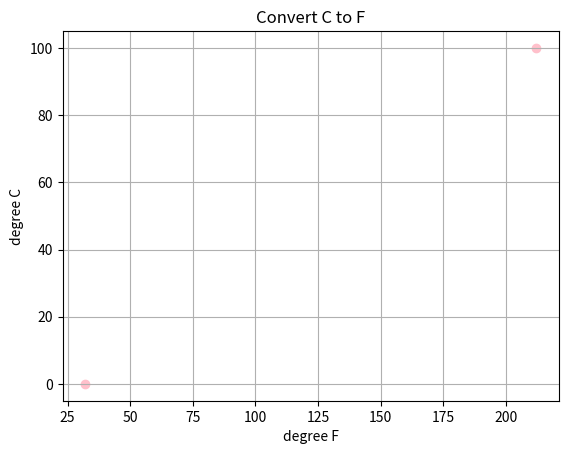

Python code for this plot:
import matplotlib.pyplot as plt
#plt.ion()
F = [32,212]
C = [0,100]

plt.title('Convert C to F')
plt.ylabel('degree C')
plt.xlabel('degree F')
#plt.xlim(32,212)
#plt.ylimit()
plt.grid(True)

plt.scatter(F,C,c = 'pink')
plt.show()